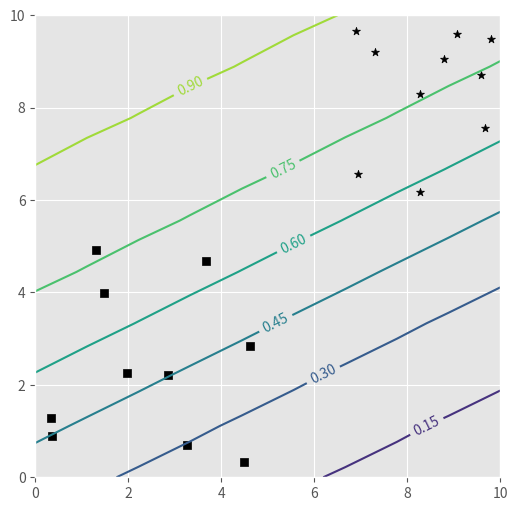

Recreate this plot in Python. (Note: this script raises an exception after producing the figure.)
from matplotlib.pyplot import plot, style, show, contour, subplots, clabel, scatter
from numpy.random import rand
from numpy import array, dot, exp, meshgrid, linspace, dstack, zeros, log, append, ones

style.use('ggplot')

fig, ax = subplots(figsize=(6,6))
ax.set_xlim([0, 10])
ax.set_ylim([0, 10])

def plot_data(pairs):
    markers = ['s', '*']

    print(pairs[:num_a,0])
    print(pairs[:num_a,1])
    print(pairs[num_a:,0])
    print(pairs[num_a:,1])
    scatter(pairs[:num_a,0], pairs[:num_a,1], marker='s', c='black')
    scatter(pairs[num_a:,0], pairs[num_a:,1], marker='*', c='black')

def plot_output(weights):
    domain = linspace(0, 10, 10)
    X, Y = meshgrid(domain, domain)
    Z = zeros((10,10))
    for i, x in enumerate(domain):
        for j, y in enumerate(domain):
            Z[i,j] = output([x, y], weights)

    cs = contour(X, Y, Z)
    clabel(cs, inline=1, fontsize=10)

# Output of single neuron
def output(inputs, weights):
    return 1/(1+exp(-dot(inputs, weights[1:]) - weights[0]))

def error_function(weights):
    sum(t*log(output(x, weights)) + (1 - t)*log(1-output(x, weights)) for x, t in zip(inputs, labels))


def update(weights):
    # Compute output for each input
    outputs = array([output(x, weights) for x in inputs])

    # Compute error for each output
    errors = outputs - labels

    g = -[e * x for e, x in zip(errors, inputs)]
    
    # Compute cost function gradient
    Δw = -η * sum(g)

    # Increment weights
    weights += Δw

    return weights


# Number of a and b points
num_a = 10
num_b = 10

# Number of iterations for training
n_iterations = 1

# Randomly generate training pairs for a
inputs = 5*rand(num_a,2)
labels = zeros(num_a)

# Randomly generate training pairs for b
inputs = append(inputs, 5+5*rand(num_b,2), axis=0)
labels = append(labels, ones(num_b))

# Plot data
plot_data(inputs)

weights = array([-0.5, 0.4, -0.2])

plot_output(weights)
#show()

# Train
for i in range(n_iterations):
    weights = update(weights)
    print(error_function(weights))
    

